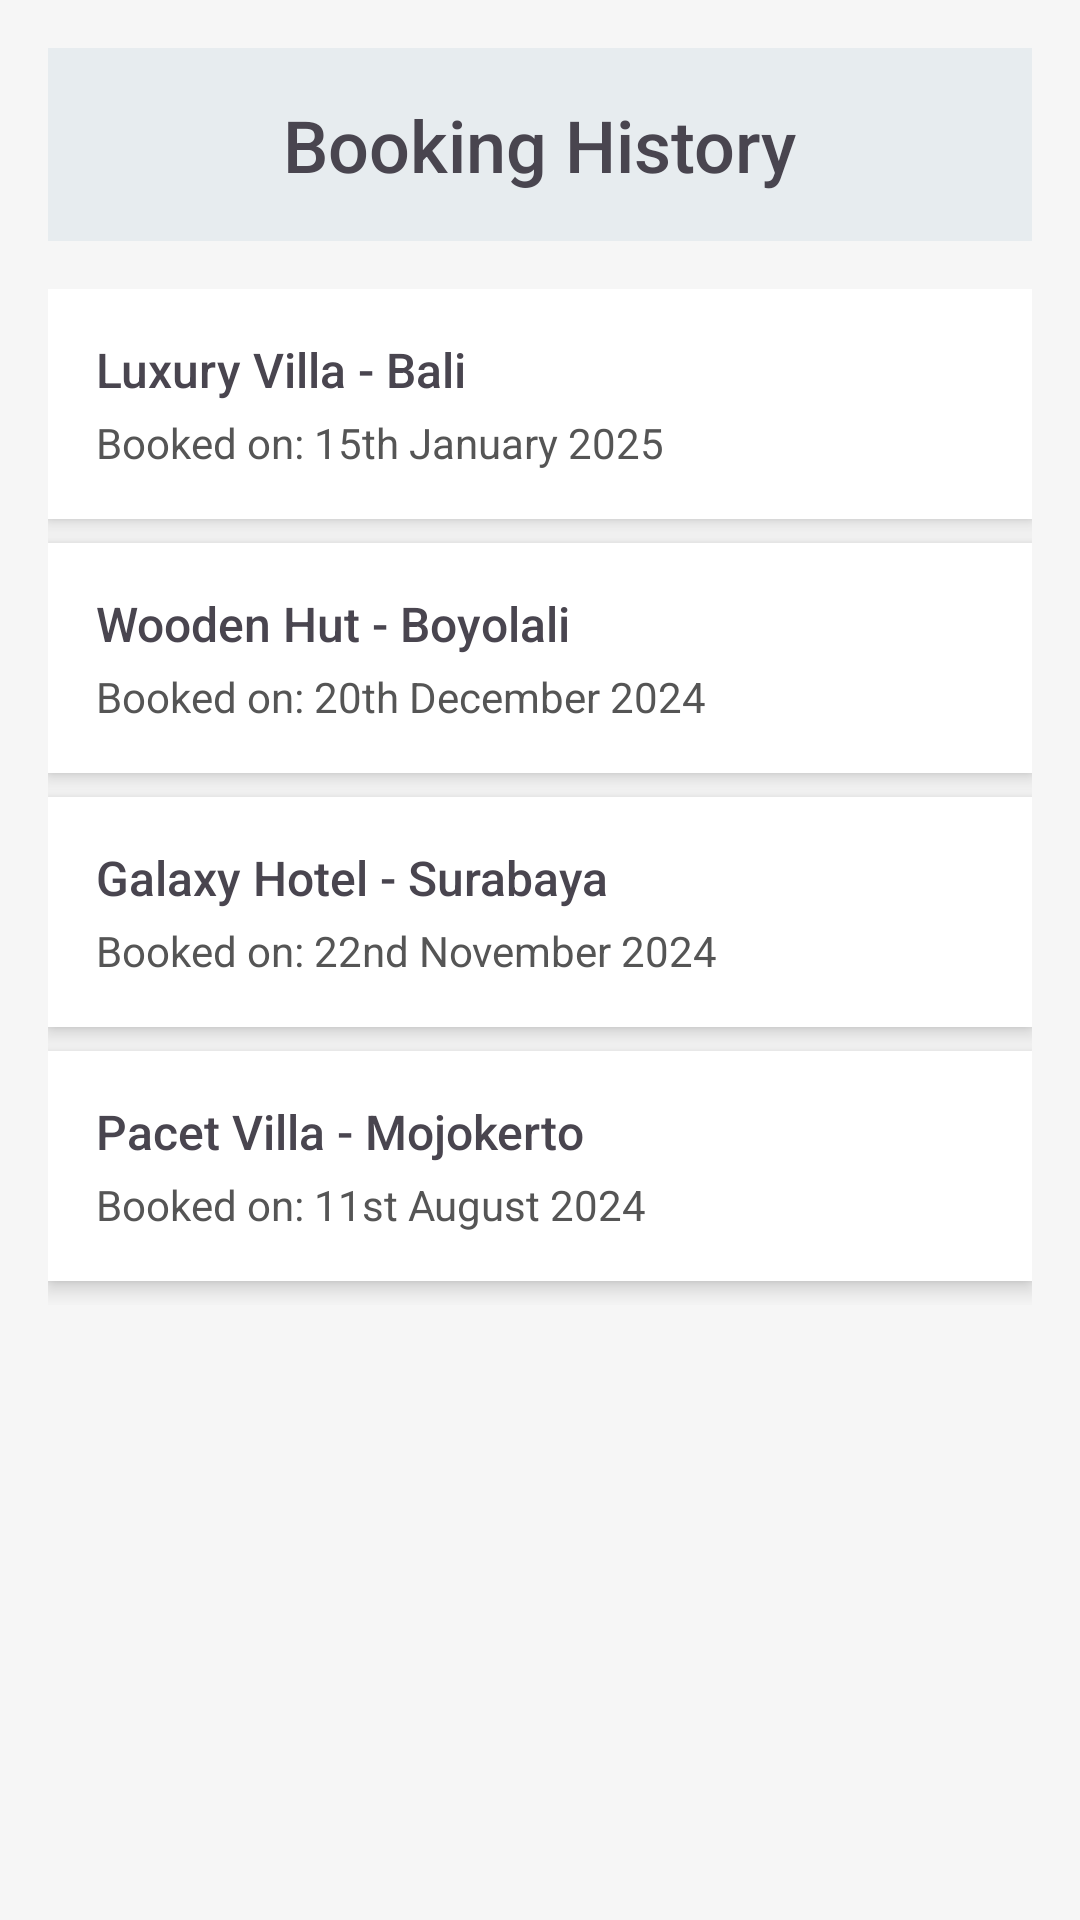

Here is an Android app screen rendered from its layout file. Give the layout XML and the strings, colors and styles it references.
<!-- AndroidManifest.xml: application theme Theme.StayHeheApps -->
<!-- res/layout/fragment_history.xml -->
<ScrollView
    xmlns:android="http://schemas.android.com/apk/res/android"
    android:layout_width="match_parent"
    android:layout_height="match_parent"
    android:background="#F6F6F6"
    android:padding="16dp">

    <LinearLayout
        android:layout_width="match_parent"
        android:layout_height="wrap_content"
        android:orientation="vertical">

        
        <RelativeLayout
            android:layout_width="match_parent"
            android:layout_height="wrap_content"
            android:background="#E7ECEF"
            android:padding="16dp">

            
            <TextView
                android:layout_width="wrap_content"
                android:layout_height="wrap_content"
                android:text="Booking History"
                android:textSize="24sp"
                android:layout_centerInParent="true"
                android:fontFamily="sans-serif-medium" />
        </RelativeLayout>

        
        <LinearLayout
            android:layout_width="match_parent"
            android:layout_height="wrap_content"
            android:orientation="vertical"
            android:layout_marginTop="16dp">

            <LinearLayout
                android:layout_width="match_parent"
                android:layout_height="wrap_content"
                android:background="@android:color/white"
                android:padding="16dp"
                android:elevation="4dp"
                android:orientation="vertical"
                android:layout_marginBottom="8dp">

                <TextView
                    android:layout_width="wrap_content"
                    android:layout_height="wrap_content"
                    android:text="Luxury Villa - Bali"
                    android:textSize="16sp"
                    android:fontFamily="sans-serif-medium" />

                <TextView
                    android:layout_width="wrap_content"
                    android:layout_height="wrap_content"
                    android:text="Booked on: 15th January 2025"
                    android:textColor="#555"
                    android:layout_marginTop="4dp" />
            </LinearLayout>

            <LinearLayout
                android:layout_width="match_parent"
                android:layout_height="wrap_content"
                android:background="@android:color/white"
                android:padding="16dp"
                android:elevation="4dp"
                android:orientation="vertical"
                android:layout_marginBottom="8dp">

                <TextView
                    android:layout_width="wrap_content"
                    android:layout_height="wrap_content"
                    android:text="Wooden Hut - Boyolali"
                    android:textSize="16sp"
                    android:fontFamily="sans-serif-medium" />

                <TextView
                    android:layout_width="wrap_content"
                    android:layout_height="wrap_content"
                    android:text="Booked on: 20th December 2024"
                    android:textColor="#555"
                    android:layout_marginTop="4dp" />
            </LinearLayout>

            <LinearLayout
                android:layout_width="match_parent"
                android:layout_height="wrap_content"
                android:background="@android:color/white"
                android:padding="16dp"
                android:elevation="4dp"
                android:orientation="vertical"
                android:layout_marginBottom="8dp">

                <TextView
                    android:layout_width="wrap_content"
                    android:layout_height="wrap_content"
                    android:text="Galaxy Hotel - Surabaya"
                    android:textSize="16sp"
                    android:fontFamily="sans-serif-medium" />

                <TextView
                    android:layout_width="wrap_content"
                    android:layout_height="wrap_content"
                    android:text="Booked on: 22nd November 2024"
                    android:textColor="#555"
                    android:layout_marginTop="4dp" />
            </LinearLayout>

            <LinearLayout
                android:layout_width="match_parent"
                android:layout_height="wrap_content"
                android:background="@android:color/white"
                android:padding="16dp"
                android:elevation="4dp"
                android:orientation="vertical"
                android:layout_marginBottom="8dp">

                <TextView
                    android:layout_width="wrap_content"
                    android:layout_height="wrap_content"
                    android:text="Pacet Villa - Mojokerto"
                    android:textSize="16sp"
                    android:fontFamily="sans-serif-medium" />

                <TextView
                    android:layout_width="wrap_content"
                    android:layout_height="wrap_content"
                    android:text="Booked on: 11st August 2024"
                    android:textColor="#555"
                    android:layout_marginTop="4dp" />
            </LinearLayout>
        </LinearLayout>
    </LinearLayout>
</ScrollView>
<!-- resources referenced by this layout -->
<resources>
  <style name="Theme.StayHeheApps" parent="Base.Theme.StayHeheApps" />
  <style name="Base.Theme.StayHeheApps" parent="Theme.Material3.DayNight.NoActionBar">
          
          
      </style>
</resources>
